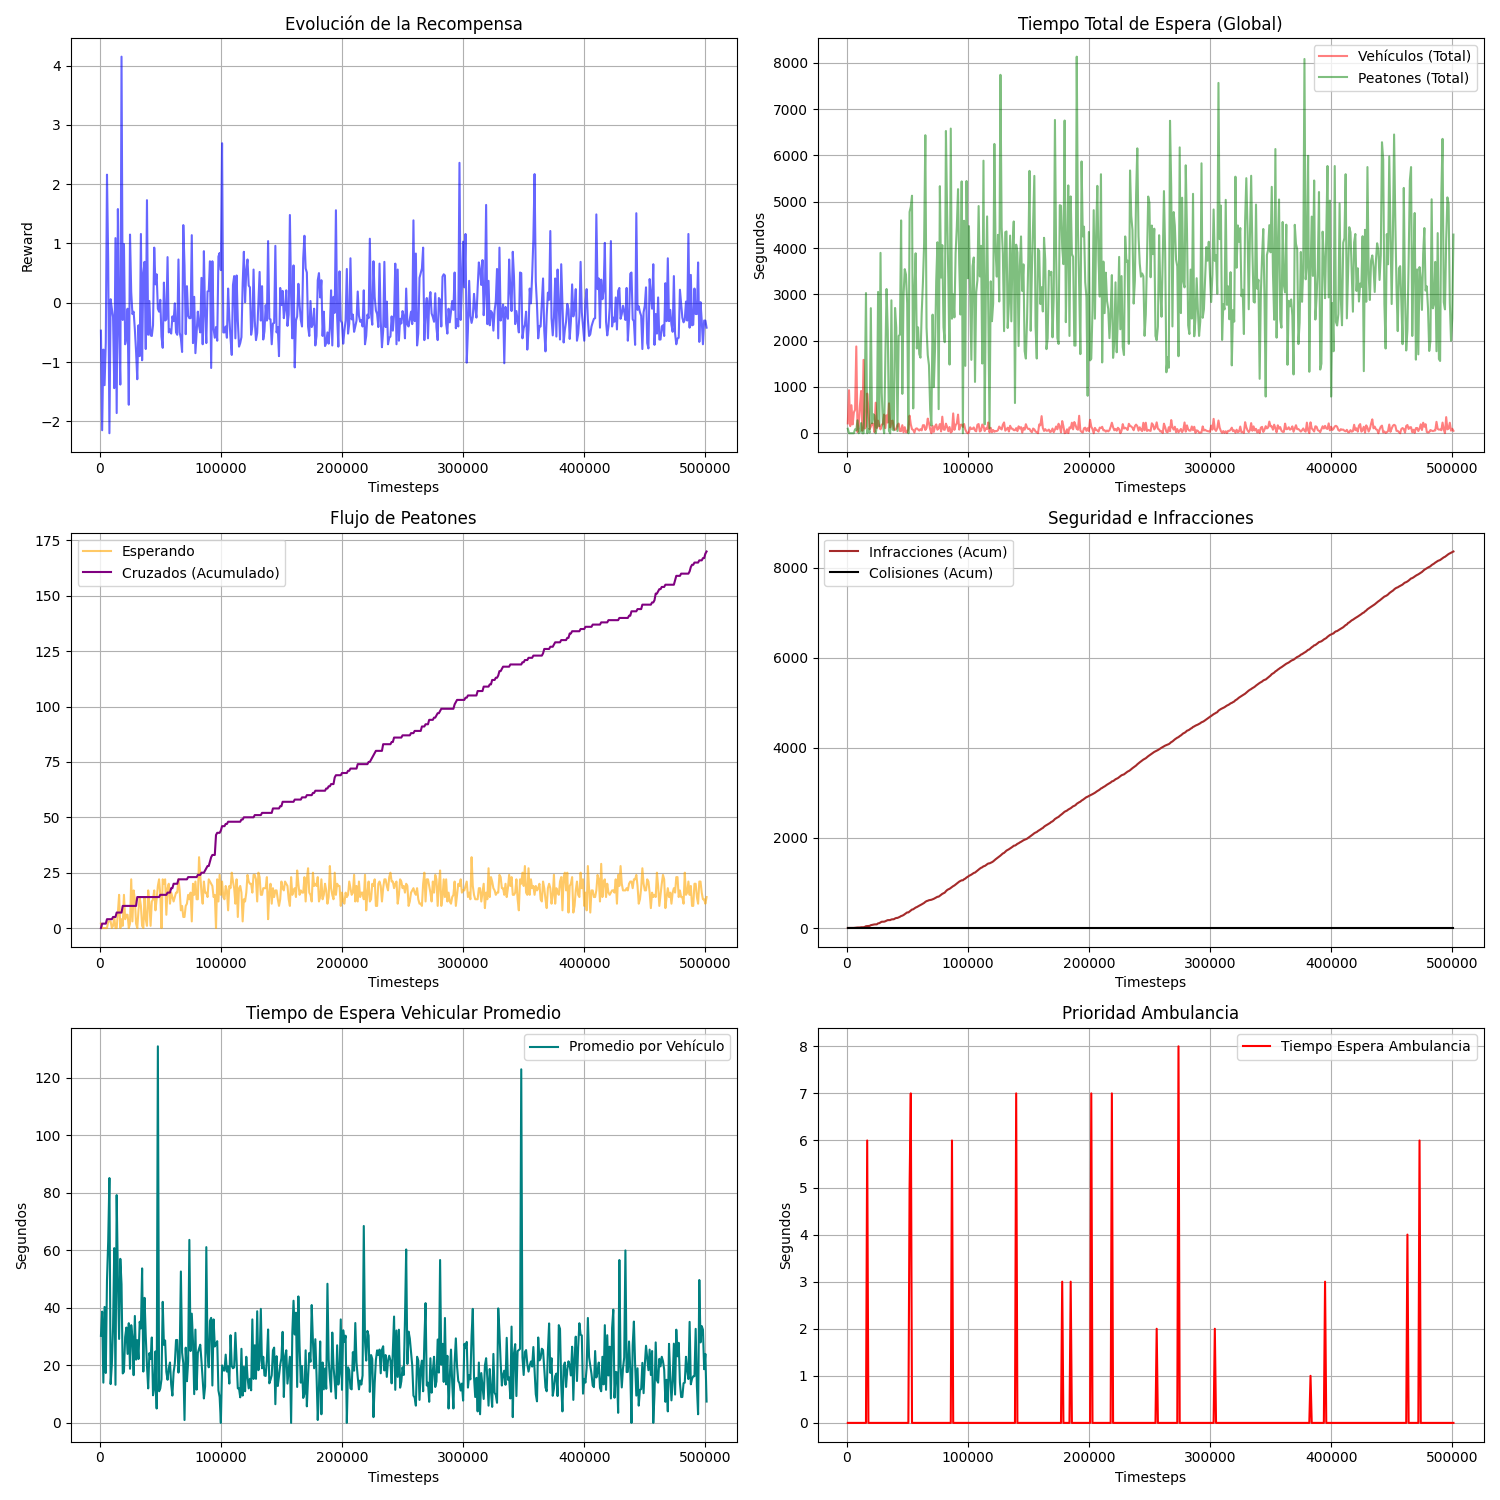

The table this chart was drawn from, first rows:
timestep, reward, waiting_time_veh, mean_waiting_time_veh, waiting_time_peat_total, mean_waiting_time_peat, peatones_esperando, peatones_cruzados_step, colisiones, infracciones, ambulance_waiting
1000, -0.47, 212.0, 30.29, 97.0, 48.5, 2, 0, 0, 2, 0.0
2000, -2.15, 929.0, 38.71, 0.0, 0.0, 0, 2, 0, 0, 0.0
3000, -0.79, 154.0, 14.0, 0.0, 0.0, 0, 0, 0, 0, 0.0
4000, -1.39, 605.0, 40.33, 0.0, 0.0, 0, 0, 0, 1, 0.0
5000, -0.67, 191.0, 17.36, 0.0, 0.0, 0, 0, 0, 0, 0.0
6000, 2.16, 448.0, 49.78, 0.0, 0.0, 0, 2, 0, 0, 0.0
7000, 0.7, 506.0, 63.25, 86.0, 28.67, 3, 0, 0, 3, 0.0
8000, -2.2, 1874, 85.18, 69.0, 23.0, 3, 0, 0, 3, 0.0
9000, 0.06, 27.0, 13.5, 279.0, 93.0, 3, 0, 0, 3, 0.0
10000, -0.1, 162.0, 20.25, 0.0, 0.0, 0, 0, 0, 0, 0.0
11000, -0.24, 598.0, 33.22, 32.0, 32.0, 1, 1, 0, 1, 0.0
12000, -1.44, 912.0, 60.8, 219.0, 43.8, 5, 0, 0, 5, 0.0
13000, 1.09, 53.0, 13.25, 0.0, 0.0, 0, 0, 0, 0, 0.0
14000, -1.86, 1585, 79.25, 0.0, 0.0, 0, 2, 0, 0, 0.0
15000, 1.58, 101.0, 50.5, 832.0, 118.9, 7, 0, 0, 8, 0.0
16000, -0.43, 146.0, 29.2, 3027, 201.8, 15, 0, 0, 15, 0.0
17000, -1.38, 856.0, 57.07, 0.0, 0.0, 0, 0, 0, 2, 6.0
18000, 4.15, 531.0, 48.27, 87.0, 21.75, 4, 0, 0, 4, 0.0
19000, -0.29, 86.0, 17.2, 11.0, 11.0, 1, 3, 0, 1, 0.0
20000, 0.99, 142.0, 17.75, 2701, 180.1, 15, 0, 0, 16, 0.0
21000, -0.7, 209.0, 29.86, 214.0, 53.5, 4, 0, 0, 5, 0.0
22000, -0.58, 199.0, 33.17, 410.0, 68.33, 6, 0, 0, 6, 0.0
23000, -0.1, 24.0, 24.0, 385.0, 64.17, 6, 0, 0, 6, 0.0
24000, -1.72, 659.0, 34.68, 0.0, 0.0, 0, 0, 0, 0, 0.0
25000, 1.15, 113.0, 18.83, 136.0, 68.0, 2, 0, 0, 2, 0.0
26000, 0.18, 272.0, 34.0, 3052, 138.7, 22, 0, 0, 22, 0.0
27000, -0.19, 149.0, 29.8, 153.0, 51.0, 3, 0, 0, 3, 0.0
28000, -0.15, 83.0, 16.6, 3895, 229.1, 17, 0, 0, 18, 0.0
29000, -0.45, 186.0, 37.2, 871.0, 67.0, 13, 0, 0, 14, 0.0
30000, -0.82, 198.0, 22.0, 193.0, 96.5, 2, 0, 0, 2, 0.0
31000, -1.29, 403.0, 28.79, 0.0, 0.0, 0, 4, 0, 0, 0.0
32000, -0.38, 111.0, 22.2, 1661, 207.6, 8, 0, 0, 9, 0.0
33000, -0.9, 387.0, 35.18, 3115, 222.5, 14, 0, 0, 14, 0.0
34000, 1.16, 230.0, 32.86, 2201, 220.1, 10, 0, 0, 11, 0.0
35000, -0.97, 645.0, 53.75, 49.0, 49.0, 1, 0, 0, 1, 0.0
36000, 0.5, 125.0, 17.86, 0.0, 0.0, 0, 0, 0, 0, 0.0
37000, 0.69, 261.0, 43.5, 2870, 205.0, 14, 0, 0, 14, 0.0
38000, -0.78, 272.0, 30.22, 81.0, 20.25, 4, 0, 0, 4, 0.0
39000, 1.73, 100.0, 20.0, 63.0, 63.0, 1, 0, 0, 1, 0.0
40000, -0.54, 72.0, 12.0, 2705, 159.1, 17, 0, 0, 17, 0.0
41000, 0.03, 97.0, 24.25, 2279, 207.2, 11, 0, 0, 11, 0.0
42000, -0.55, 178.0, 22.25, 48.0, 48.0, 1, 0, 0, 1, 0.0
43000, -0.56, 208.0, 29.71, 2102, 175.2, 12, 0, 0, 12, 0.0
44000, -0.38, 48.0, 9.6, 2128, 163.7, 13, 0, 0, 13, 0.0
45000, 0.93, 48.0, 12.0, 4596, 270.4, 17, 0, 0, 17, 0.0
46000, 0.31, 174.0, 24.86, 850.0, 106.2, 8, 0, 0, 8, 0.0
47000, 0.48, 20.0, 5.0, 2959, 227.6, 13, 0, 0, 14, 0.0
48000, -0.1, 131.0, 131.0, 3543, 186.5, 19, 0, 0, 19, 0.0
49000, -0.15, 22.0, 11.0, 3428, 155.8, 22, 0, 0, 22, 0.0
50000, 0.05, 24.0, 12.0, 2806, 187.1, 15, 1, 0, 17, 0.0
51000, -0.57, 91.0, 15.17, 0.0, 0.0, 0, 0, 0, 0, 0.0
52000, -0.76, 379.0, 42.11, 4779, 217.2, 22, 0, 0, 22, 5.0
53000, 0.34, 190.0, 27.14, 4891, 244.6, 20, 0, 0, 20, 7.0
54000, -0.3, 86.0, 28.67, 5129, 233.1, 22, 0, 0, 22, 0.0
55000, -0.28, 71.0, 17.75, 535.0, 89.17, 6, 0, 0, 6, 0.0
56000, 0.77, 15.0, 15.0, 3068, 170.4, 18, 1, 0, 18, 0.0
57000, -0.5, 95.0, 19.0, 3886, 194.3, 20, 0, 0, 20, 0.0
58000, -0.45, 105.0, 21.0, 1829, 166.3, 11, 0, 0, 11, 0.0
59000, -0.52, 80.0, 13.33, 2286, 142.9, 16, 2, 0, 16, 0.0
60000, -0.23, 57.0, 9.5, 1711, 122.2, 14, 0, 0, 15, 0.0
... 441 more rows
